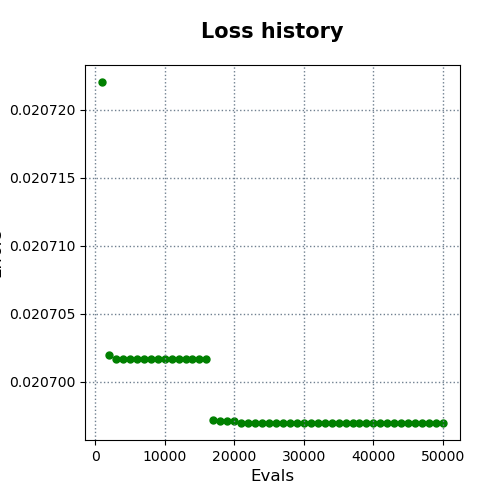

The table this chart was drawn from, first rows:
evals, errors
1000, 0.02072
2000, 0.0207
3000, 0.0207
4000, 0.0207
5000, 0.0207
6000, 0.0207
7000, 0.0207
8000, 0.0207
9000, 0.0207
10000, 0.0207
11000, 0.0207
12000, 0.0207
13000, 0.0207
14000, 0.0207
15000, 0.0207
16000, 0.0207
17000, 0.0207
18000, 0.0207
19000, 0.0207
20000, 0.0207
21000, 0.0207
22000, 0.0207
23000, 0.0207
24000, 0.0207
25000, 0.0207
26000, 0.0207
27000, 0.0207
28000, 0.0207
29000, 0.0207
30000, 0.0207
31000, 0.0207
32000, 0.0207
33000, 0.0207
34000, 0.0207
35000, 0.0207
36000, 0.0207
37000, 0.0207
38000, 0.0207
39000, 0.0207
40000, 0.0207
41000, 0.0207
42000, 0.0207
43000, 0.0207
44000, 0.0207
45000, 0.0207
46000, 0.0207
47000, 0.0207
48000, 0.0207
49000, 0.0207
50000, 0.0207
